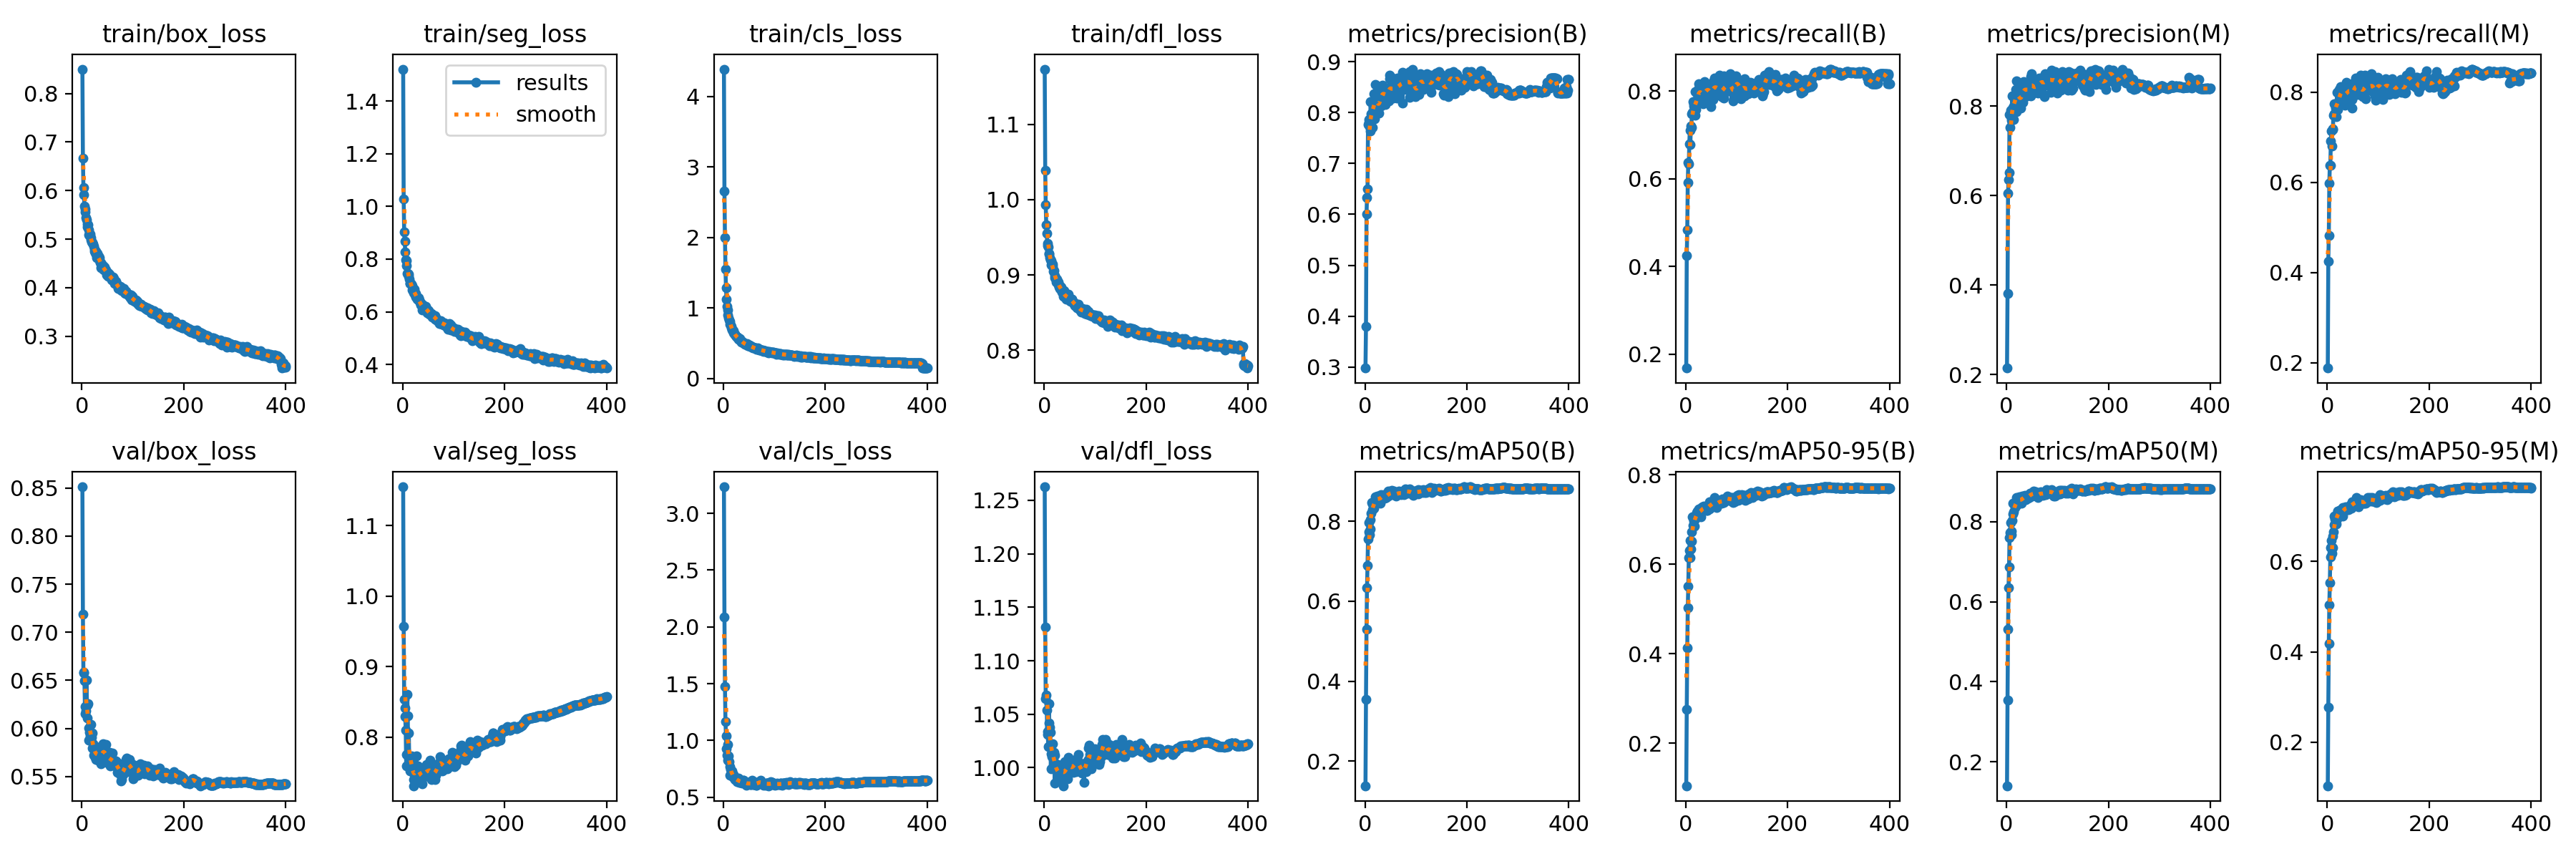

The table this chart was drawn from, first rows:
epoch, train/box_loss, train/seg_loss, train/cls_loss, train/dfl_loss, metrics/precision(B), metrics/recall(B), metrics/mAP50(B), metrics/mAP50-95(B), metrics/precision(M), metrics/recall(M), metrics/mAP50(M), metrics/mAP50-95(M), val/box_loss, val/seg_loss, val/cls_loss, val/dfl_loss, lr/pg0, lr/pg1, lr/pg2
1, 0.8502, 1.522, 4.388, 1.173, 0.2979, 0.1686, 0.1387, 0.1051, 0.2144, 0.1883, 0.1402, 0.1038, 0.8513, 1.155, 3.233, 1.263, 0.06707, 0.0003326, 0.0003326
2, 0.6672, 1.028, 2.653, 1.039, 0.3801, 0.4254, 0.3544, 0.2765, 0.3804, 0.4259, 0.3549, 0.2773, 0.7188, 0.9573, 2.089, 1.131, 0.03407, 0.0006643, 0.0006643
3, 0.6065, 0.9026, 1.995, 0.9928, 0.5999, 0.4842, 0.5298, 0.4139, 0.6054, 0.4829, 0.5313, 0.4188, 0.6577, 0.854, 1.476, 1.064, 0.001064, 0.0009943, 0.0009943
4, 0.5914, 0.8675, 1.553, 0.9668, 0.6336, 0.5921, 0.6338, 0.5029, 0.6352, 0.5981, 0.636, 0.5039, 0.6587, 0.8413, 1.165, 1.068, 0.0009926, 0.0009926, 0.0009926
5, 0.5682, 0.8281, 1.282, 0.9554, 0.6493, 0.6368, 0.6887, 0.5516, 0.6511, 0.6374, 0.6879, 0.5525, 0.6497, 0.8292, 1.04, 1.054, 0.0009926, 0.0009926, 0.0009926
6, 0.5624, 0.7978, 1.126, 0.9418, 0.7767, 0.6338, 0.7559, 0.6149, 0.7815, 0.6383, 0.7607, 0.6108, 0.6227, 0.8101, 0.9258, 1.034, 0.0009901, 0.0009901, 0.0009901
7, 0.5566, 0.7951, 1.022, 0.9394, 0.7802, 0.68, 0.7734, 0.6314, 0.7525, 0.6914, 0.7724, 0.6308, 0.615, 0.7598, 0.8676, 1.031, 0.0009876, 0.0009876, 0.0009876
8, 0.5448, 0.7762, 0.9666, 0.9369, 0.7864, 0.7111, 0.7973, 0.6531, 0.7906, 0.7133, 0.7984, 0.647, 0.6181, 0.776, 0.824, 1.02, 0.0009851, 0.0009851, 0.0009851
9, 0.5399, 0.7451, 0.9034, 0.9273, 0.7727, 0.6774, 0.7659, 0.6153, 0.7735, 0.6799, 0.7683, 0.6181, 0.65, 0.8613, 0.9674, 1.06, 0.0009827, 0.0009827, 0.0009827
10, 0.5304, 0.7445, 0.8594, 0.9286, 0.7636, 0.7212, 0.7798, 0.6338, 0.7682, 0.7187, 0.7771, 0.6304, 0.6239, 0.8305, 0.8618, 1.042, 0.0009802, 0.0009802, 0.0009802
11, 0.5255, 0.7358, 0.8236, 0.9225, 0.8222, 0.7169, 0.8037, 0.6527, 0.8231, 0.7178, 0.8031, 0.6556, 0.6112, 0.7718, 0.814, 1.038, 0.0009777, 0.0009777, 0.0009777
12, 0.5291, 0.7442, 0.8082, 0.9203, 0.7974, 0.7475, 0.8192, 0.6724, 0.7976, 0.7496, 0.82, 0.6649, 0.6255, 0.8059, 0.7723, 1.033, 0.0009752, 0.0009752, 0.0009752
13, 0.519, 0.723, 0.7644, 0.9195, 0.8219, 0.752, 0.8475, 0.7059, 0.8226, 0.7519, 0.8468, 0.7005, 0.5877, 0.7679, 0.6961, 0.9992, 0.0009728, 0.0009728, 0.0009728
14, 0.5092, 0.7086, 0.7526, 0.9138, 0.7712, 0.7756, 0.829, 0.6864, 0.7702, 0.7748, 0.8257, 0.6807, 0.6005, 0.7527, 0.7421, 1.013, 0.0009703, 0.0009703, 0.0009703
15, 0.5081, 0.7063, 0.7358, 0.9153, 0.7986, 0.7711, 0.8438, 0.6965, 0.8047, 0.7736, 0.8455, 0.6936, 0.5962, 0.76, 0.7085, 1.01, 0.0009678, 0.0009678, 0.0009678
16, 0.5105, 0.7083, 0.7149, 0.9118, 0.8018, 0.7656, 0.8401, 0.6994, 0.8047, 0.7651, 0.842, 0.692, 0.5922, 0.7715, 0.7113, 1.013, 0.0009654, 0.0009654, 0.0009654
17, 0.5026, 0.7053, 0.6908, 0.9143, 0.8157, 0.7633, 0.832, 0.6858, 0.8156, 0.7721, 0.8353, 0.6832, 0.6042, 0.7732, 0.7314, 1.022, 0.0009629, 0.0009629, 0.0009629
18, 0.4983, 0.6987, 0.6903, 0.9051, 0.8375, 0.7446, 0.8417, 0.7035, 0.8371, 0.7454, 0.842, 0.6935, 0.5935, 0.7706, 0.6818, 1.011, 0.0009604, 0.0009604, 0.0009604
19, 0.4942, 0.6833, 0.6715, 0.9056, 0.7876, 0.7996, 0.8425, 0.7014, 0.7884, 0.7998, 0.8414, 0.6936, 0.5907, 0.7541, 0.6989, 1.014, 0.0009579, 0.0009579, 0.0009579
20, 0.4929, 0.6837, 0.6498, 0.8963, 0.8554, 0.7585, 0.8605, 0.7096, 0.8575, 0.7615, 0.8607, 0.7118, 0.5949, 0.7498, 0.6761, 1.012, 0.0009555, 0.0009555, 0.0009555
21, 0.4925, 0.6733, 0.6386, 0.899, 0.8289, 0.7735, 0.8539, 0.7165, 0.8299, 0.7756, 0.854, 0.7107, 0.5794, 0.7314, 0.6778, 0.9857, 0.000953, 0.000953, 0.000953
22, 0.4894, 0.6871, 0.6217, 0.8968, 0.8157, 0.7756, 0.85, 0.708, 0.8275, 0.7778, 0.8515, 0.7044, 0.5841, 0.7403, 0.6619, 1.001, 0.0009505, 0.0009505, 0.0009505
23, 0.4855, 0.6853, 0.6299, 0.8934, 0.8353, 0.7772, 0.8575, 0.7196, 0.8331, 0.7747, 0.8547, 0.7082, 0.5721, 0.7473, 0.6555, 0.9976, 0.000948, 0.000948, 0.000948
24, 0.4746, 0.6652, 0.6027, 0.8906, 0.8019, 0.8042, 0.8571, 0.7172, 0.8, 0.8054, 0.8538, 0.7116, 0.5792, 0.7448, 0.6665, 1.004, 0.0009455, 0.0009455, 0.0009455
25, 0.4788, 0.6686, 0.5985, 0.8949, 0.8375, 0.7888, 0.8625, 0.7213, 0.8441, 0.7832, 0.8619, 0.7125, 0.5765, 0.7486, 0.6559, 1.003, 0.0009431, 0.0009431, 0.0009431
26, 0.4717, 0.655, 0.5894, 0.8911, 0.7993, 0.817, 0.8627, 0.7233, 0.8084, 0.813, 0.8596, 0.7141, 0.5699, 0.7558, 0.6391, 0.9886, 0.0009406, 0.0009406, 0.0009406
27, 0.4743, 0.6548, 0.581, 0.891, 0.8106, 0.7948, 0.8502, 0.7076, 0.8122, 0.7979, 0.849, 0.7042, 0.581, 0.7735, 0.6694, 1, 0.0009381, 0.0009381, 0.0009381
28, 0.4684, 0.6532, 0.581, 0.8868, 0.7988, 0.8025, 0.8514, 0.7184, 0.7958, 0.8077, 0.8518, 0.7067, 0.5677, 0.7512, 0.6516, 0.994, 0.0009357, 0.0009357, 0.0009357
29, 0.462, 0.6478, 0.5583, 0.8835, 0.8292, 0.8028, 0.8558, 0.7247, 0.8257, 0.8045, 0.8542, 0.7092, 0.5708, 0.7417, 0.6435, 0.9914, 0.0009332, 0.0009332, 0.0009332
30, 0.47, 0.6475, 0.563, 0.8856, 0.8181, 0.7956, 0.8448, 0.7069, 0.8197, 0.7965, 0.8467, 0.6999, 0.5758, 0.7591, 0.6662, 1, 0.0009307, 0.0009307, 0.0009307
31, 0.4623, 0.6539, 0.5664, 0.8824, 0.8364, 0.7945, 0.8666, 0.7275, 0.8287, 0.804, 0.8652, 0.7197, 0.5672, 0.7553, 0.6306, 0.9898, 0.0009282, 0.0009282, 0.0009282
32, 0.4621, 0.6396, 0.5458, 0.8812, 0.8128, 0.7945, 0.8601, 0.7223, 0.8087, 0.7976, 0.8562, 0.7114, 0.5779, 0.7512, 0.6286, 0.9959, 0.0009258, 0.0009258, 0.0009258
33, 0.4645, 0.6443, 0.5645, 0.8841, 0.8493, 0.7906, 0.8635, 0.7282, 0.8512, 0.7923, 0.8634, 0.7164, 0.5716, 0.7567, 0.6412, 0.9928, 0.0009233, 0.0009233, 0.0009233
34, 0.4617, 0.6357, 0.5311, 0.8819, 0.8545, 0.7713, 0.8647, 0.7265, 0.856, 0.7711, 0.8638, 0.7195, 0.5775, 0.7425, 0.6474, 1.001, 0.0009208, 0.0009208, 0.0009208
35, 0.4562, 0.6276, 0.5185, 0.8776, 0.8288, 0.8067, 0.8633, 0.7223, 0.8259, 0.8041, 0.8604, 0.7132, 0.576, 0.7518, 0.6372, 1.003, 0.0009183, 0.0009183, 0.0009183
36, 0.4508, 0.6271, 0.5221, 0.8785, 0.8489, 0.7846, 0.8624, 0.7297, 0.849, 0.7873, 0.8617, 0.7212, 0.5654, 0.7446, 0.6312, 0.9949, 0.0009158, 0.0009158, 0.0009158
37, 0.4514, 0.6318, 0.5216, 0.878, 0.825, 0.822, 0.8674, 0.7258, 0.8224, 0.8224, 0.8659, 0.7197, 0.5685, 0.7423, 0.6237, 0.9977, 0.0009134, 0.0009134, 0.0009134
38, 0.441, 0.6056, 0.5122, 0.872, 0.8424, 0.7764, 0.8573, 0.7265, 0.8453, 0.7798, 0.8561, 0.7185, 0.5632, 0.7338, 0.637, 0.9831, 0.0009109, 0.0009109, 0.0009109
39, 0.4481, 0.6207, 0.503, 0.879, 0.8396, 0.8049, 0.8606, 0.7239, 0.8404, 0.8056, 0.8598, 0.7151, 0.5749, 0.7526, 0.6507, 0.9994, 0.0009084, 0.0009084, 0.0009084
40, 0.4452, 0.6247, 0.5011, 0.8743, 0.8159, 0.8108, 0.8608, 0.7254, 0.8237, 0.8001, 0.8595, 0.7206, 0.5709, 0.7429, 0.6496, 0.9912, 0.0009059, 0.0009059, 0.0009059
41, 0.4454, 0.6201, 0.4942, 0.8704, 0.8466, 0.7922, 0.8601, 0.7209, 0.8479, 0.7919, 0.8604, 0.714, 0.5841, 0.7455, 0.6403, 1.006, 0.0009035, 0.0009035, 0.0009035
42, 0.4375, 0.6081, 0.4881, 0.8714, 0.8391, 0.7992, 0.8601, 0.722, 0.8402, 0.802, 0.8594, 0.7159, 0.5785, 0.749, 0.6269, 0.9931, 0.000901, 0.000901, 0.000901
43, 0.4365, 0.6191, 0.4918, 0.8678, 0.8362, 0.8135, 0.8646, 0.7214, 0.8335, 0.8122, 0.8626, 0.7177, 0.582, 0.7516, 0.6367, 0.9983, 0.0008985, 0.0008985, 0.0008985
44, 0.4426, 0.6213, 0.4834, 0.873, 0.8228, 0.8047, 0.8643, 0.732, 0.8241, 0.8062, 0.8645, 0.7226, 0.5739, 0.7505, 0.6324, 1.003, 0.0008961, 0.0008961, 0.0008961
45, 0.4385, 0.6208, 0.4789, 0.8726, 0.8481, 0.8027, 0.8634, 0.7279, 0.8501, 0.8051, 0.8613, 0.7206, 0.5699, 0.7451, 0.6086, 0.998, 0.0008936, 0.0008936, 0.0008936
46, 0.4369, 0.6113, 0.4763, 0.8704, 0.8338, 0.8141, 0.8756, 0.7394, 0.8344, 0.8146, 0.8724, 0.7263, 0.571, 0.7451, 0.6101, 0.9894, 0.0008911, 0.0008911, 0.0008911
47, 0.4365, 0.6057, 0.4899, 0.8745, 0.823, 0.8106, 0.8651, 0.7237, 0.8238, 0.812, 0.8647, 0.7185, 0.5829, 0.7615, 0.6215, 1.01, 0.0008886, 0.0008886, 0.0008886
48, 0.4271, 0.597, 0.4667, 0.8685, 0.8666, 0.7827, 0.8719, 0.7352, 0.8672, 0.7832, 0.8712, 0.7316, 0.5702, 0.76, 0.6257, 1.008, 0.0008862, 0.0008862, 0.0008862
49, 0.43, 0.6078, 0.4722, 0.8688, 0.8733, 0.7647, 0.8702, 0.7342, 0.8731, 0.765, 0.8709, 0.7274, 0.5686, 0.745, 0.6207, 0.9998, 0.0008837, 0.0008837, 0.0008837
50, 0.4299, 0.6021, 0.47, 0.8664, 0.8511, 0.7901, 0.8657, 0.7269, 0.8519, 0.7907, 0.8646, 0.7222, 0.5677, 0.7492, 0.6275, 1.005, 0.0008812, 0.0008812, 0.0008812
51, 0.4312, 0.6051, 0.4693, 0.8684, 0.8381, 0.8166, 0.8688, 0.7334, 0.8382, 0.8166, 0.8689, 0.7259, 0.5721, 0.7522, 0.6333, 0.9987, 0.0008787, 0.0008787, 0.0008787
52, 0.4233, 0.5896, 0.4559, 0.8653, 0.8335, 0.8051, 0.8697, 0.7395, 0.8346, 0.8064, 0.8692, 0.7296, 0.5642, 0.748, 0.6165, 0.9955, 0.0008762, 0.0008762, 0.0008762
53, 0.4274, 0.5991, 0.4629, 0.8675, 0.8392, 0.8215, 0.877, 0.7409, 0.839, 0.8214, 0.8769, 0.7325, 0.573, 0.7605, 0.6146, 1.003, 0.0008738, 0.0008738, 0.0008738
54, 0.4285, 0.5921, 0.4549, 0.8679, 0.8684, 0.7805, 0.8721, 0.7375, 0.8499, 0.8024, 0.8738, 0.7305, 0.5748, 0.7671, 0.6095, 0.9998, 0.0008713, 0.0008713, 0.0008713
55, 0.4221, 0.5868, 0.4513, 0.8678, 0.8455, 0.8031, 0.8668, 0.7328, 0.8406, 0.8025, 0.8658, 0.7266, 0.5608, 0.7533, 0.6255, 0.9971, 0.0008688, 0.0008688, 0.0008688
56, 0.4215, 0.5937, 0.4408, 0.8647, 0.8283, 0.8291, 0.8693, 0.7321, 0.8308, 0.8315, 0.8676, 0.7271, 0.5735, 0.7444, 0.6474, 1.006, 0.0008663, 0.0008663, 0.0008663
57, 0.4203, 0.5903, 0.4447, 0.8637, 0.8624, 0.7991, 0.8757, 0.7492, 0.8603, 0.8015, 0.8757, 0.7413, 0.5665, 0.7399, 0.6202, 0.9958, 0.0008639, 0.0008639, 0.0008639
58, 0.4156, 0.5789, 0.4323, 0.8612, 0.8445, 0.8178, 0.8709, 0.7406, 0.8398, 0.8247, 0.8703, 0.7327, 0.5652, 0.7498, 0.6098, 1.002, 0.0008614, 0.0008614, 0.0008614
59, 0.4204, 0.5866, 0.447, 0.8618, 0.8389, 0.8187, 0.869, 0.7324, 0.8383, 0.8187, 0.8676, 0.729, 0.562, 0.7469, 0.621, 1.001, 0.0008589, 0.0008589, 0.0008589
60, 0.4155, 0.5827, 0.4313, 0.8596, 0.8625, 0.7923, 0.8665, 0.7318, 0.8579, 0.7954, 0.8658, 0.7258, 0.5745, 0.755, 0.6113, 1.006, 0.0008565, 0.0008565, 0.0008565
... 340 more rows
